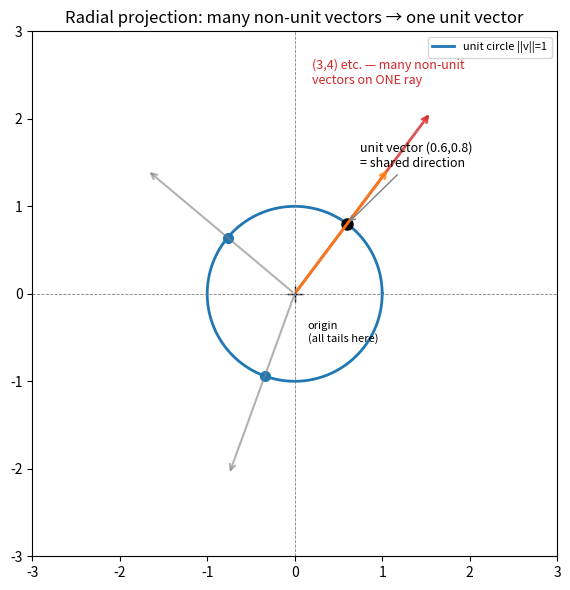
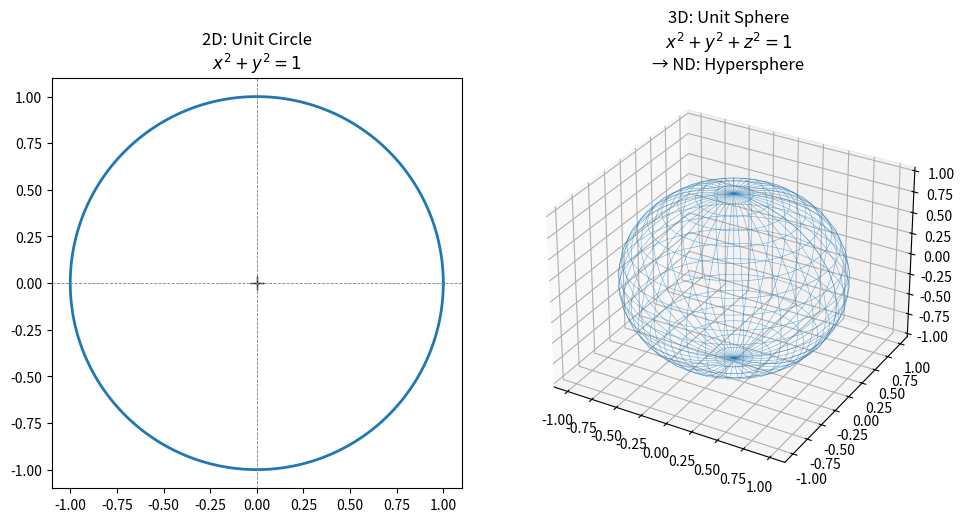

Recreate these plots in Python, in order.
"""
[실전선대] §1.3 보조 시각화 — 단위벡터의 기하 (위치벡터·단위원·광선 투영·초구면)
이해용 그림 2장 생성. (노트 02-LA-1.01 임베드용)
실행: python la1_3_unit_geometry.py
"""
import numpy as np
import matplotlib.pyplot as plt
from mpl_toolkits.mplot3d import Axes3D  # noqa


def fig_radial_projection(path):
    """단위원 + 광선 투영: 여러 비단위벡터가 같은 단위벡터 하나로 (여럿→하나)."""
    fig, ax = plt.subplots(figsize=(6, 6))
    th = np.linspace(0, 2 * np.pi, 400)
    ax.plot(np.cos(th), np.sin(th), color="#1f77b4", lw=2, label="unit circle ||v||=1")

    # 같은 방향(0.6,0.8) 위의 여러 비단위벡터 → 단위원 위 같은 점으로 수렴
    d = np.array([0.6, 0.8])
    for L, c in [(2.6, "#d62728"), (1.8, "#ff7f0e")]:
        p = d * L
        ax.annotate("", xy=p, xytext=(0, 0),
                    arrowprops=dict(arrowstyle="->", lw=2, color=c, alpha=.8))
    ax.plot(*d, "ko", ms=8)                       # 공통 단위벡터(짝꿍)
    ax.annotate("unit vector (0.6,0.8)\n= shared direction", xy=d, xytext=(0.75, 1.45),
                fontsize=9, arrowprops=dict(arrowstyle="->", color="gray"))
    ax.annotate("(3,4) etc. — many non-unit\nvectors on ONE ray", xy=d * 2.6,
                xytext=(0.2, 2.4), fontsize=9, color="#d62728")

    # 다른 방향 두 개(광선)도 각자 단위원 위 한 점
    for ang in (140, 250):
        u = np.array([np.cos(np.radians(ang)), np.sin(np.radians(ang))])
        ax.annotate("", xy=u * 2.2, xytext=(0, 0),
                    arrowprops=dict(arrowstyle="->", lw=1.5, color="#7f7f7f", alpha=.6))
        ax.plot(*u, "o", color="#1f77b4", ms=7)

    ax.plot(0, 0, "k+", ms=12)                    # 원점(위치벡터 기준)
    ax.annotate("origin\n(all tails here)", xy=(0, 0), xytext=(0.15, -0.55), fontsize=8)
    ax.axhline(0, ls="--", c="gray", lw=.6); ax.axvline(0, ls="--", c="gray", lw=.6)
    ax.set_xlim(-3, 3); ax.set_ylim(-3, 3); ax.set_aspect("equal")
    ax.set_title("Radial projection: many non-unit vectors → one unit vector")
    ax.legend(loc="upper right", fontsize=8)
    fig.tight_layout(); fig.savefig(path, dpi=130); print("saved:", path)


def fig_circle_sphere(path):
    """단위원(2D) → 단위구(3D) → 초구면(ND) 확장."""
    fig = plt.figure(figsize=(10, 5))
    # 2D unit circle
    ax1 = fig.add_subplot(1, 2, 1)
    th = np.linspace(0, 2 * np.pi, 400)
    ax1.plot(np.cos(th), np.sin(th), color="#1f77b4", lw=2)
    ax1.plot(0, 0, "k+", ms=10); ax1.set_aspect("equal")
    ax1.axhline(0, ls="--", c="gray", lw=.6); ax1.axvline(0, ls="--", c="gray", lw=.6)
    ax1.set_title("2D: Unit Circle\n$x^2+y^2=1$")

    # 3D unit sphere
    ax2 = fig.add_subplot(1, 2, 2, projection="3d")
    u = np.linspace(0, 2 * np.pi, 40); v = np.linspace(0, np.pi, 20)
    x = np.outer(np.cos(u), np.sin(v))
    y = np.outer(np.sin(u), np.sin(v))
    z = np.outer(np.ones_like(u), np.cos(v))
    ax2.plot_wireframe(x, y, z, color="#1f77b4", lw=0.4, alpha=.6)
    ax2.set_title("3D: Unit Sphere\n$x^2+y^2+z^2=1$\n→ ND: Hypersphere")
    fig.tight_layout(); fig.savefig(path, dpi=130); print("saved:", path)


if __name__ == "__main__":
    fig_radial_projection("la1_3_radial.png")
    fig_circle_sphere("la1_3_sphere.png")
